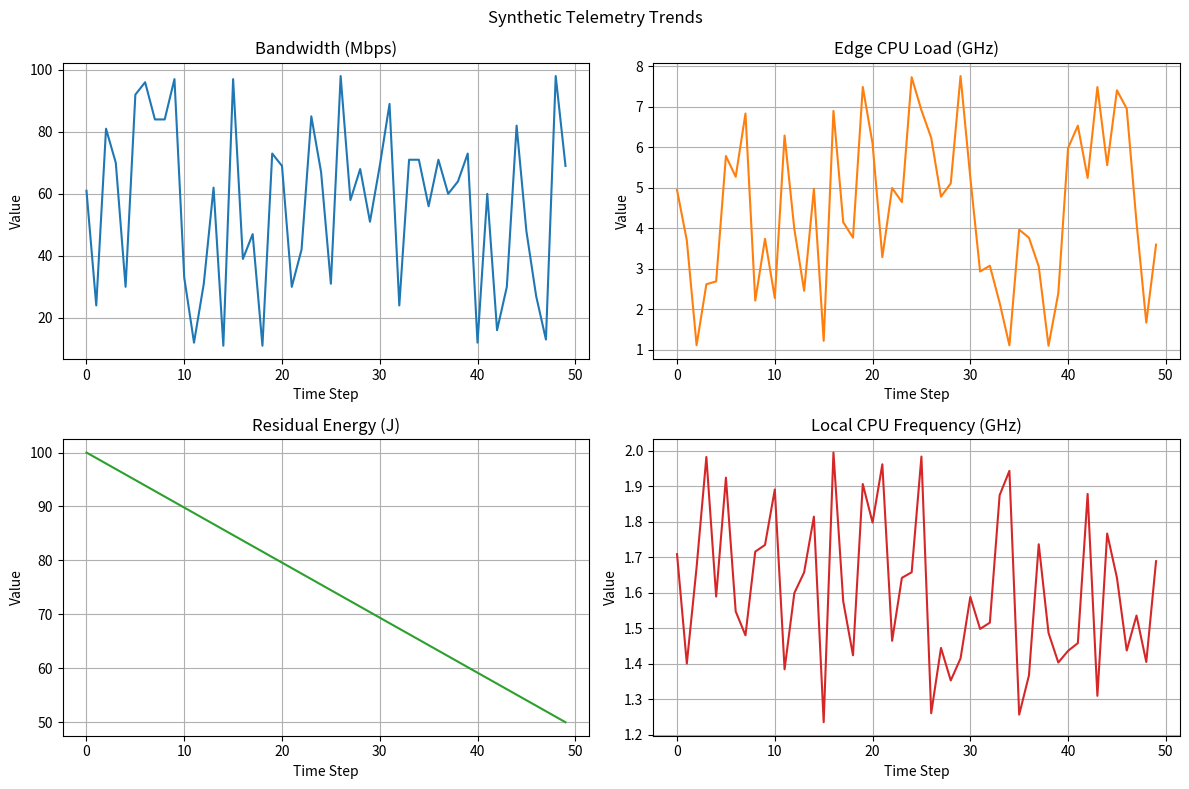

Recreate this plot in Python.
# generate_telemetry.py

import numpy as np
import pandas as pd
import matplotlib.pyplot as plt

# Set time range and seed for reproducibility
time_steps = 50
np.random.seed(42)

# Synthetic telemetry generation
bandwidth = np.random.randint(10, 100, time_steps)             # B_ue(t) in Mbps
cpu_load = np.random.uniform(1, 8, time_steps)                 # F_e(t) in GHz (used capacity)
task_size = np.random.randint(10, 50, time_steps)             # d_u(t) in MB
user_mobility = np.random.uniform(0, 1, time_steps)           # stochastic mobility index
cache_occupancy = np.random.uniform(0, 1, time_steps)         # fraction cache filled (0–1)
residual_energy = np.linspace(100, 50, time_steps)            # E_u^res(t) from 100J → 50J
local_cpu = np.random.uniform(1.2, 2.0, time_steps)           # f_u^local(t) in GHz
tx_power = np.full(time_steps, 0.5)  # P_u^tx(t) = 0.5 W constant

# Construct DataFrame
df = pd.DataFrame({
    'Time': range(time_steps),
    'Bandwidth': bandwidth,
    'CPU_Load': cpu_load,
    'Task_Size': task_size,
    'Mobility': user_mobility,
    'Cache_Occupancy': cache_occupancy,
    'Residual_Energy': residual_energy,
    'Local_CPU': local_cpu,
    'Tx_Power': tx_power 
})

# Save to CSV (optional)
df.to_csv('synthetic_telemetry.csv', index=False)

# Plot key telemetry trends
fig, axs = plt.subplots(2, 2, figsize=(12, 8))

axs[0, 0].plot(df['Time'], df['Bandwidth'], label='Bandwidth (B_ue)', color='tab:blue')
axs[0, 0].set_title('Bandwidth (Mbps)')

axs[0, 1].plot(df['Time'], df['CPU_Load'], label='CPU Load (F_e)', color='tab:orange')
axs[0, 1].set_title('Edge CPU Load (GHz)')

axs[1, 0].plot(df['Time'], df['Residual_Energy'], label='Residual Energy (E_u^res)', color='tab:green')
axs[1, 0].set_title('Residual Energy (J)')

axs[1, 1].plot(df['Time'], df['Local_CPU'], label='Local CPU (f_u^local)', color='tab:red')
axs[1, 1].set_title('Local CPU Frequency (GHz)')

for ax in axs.flat:
    ax.set(xlabel='Time Step', ylabel='Value')
    ax.grid(True)

plt.suptitle('Synthetic Telemetry Trends')
plt.tight_layout()
plt.show()
